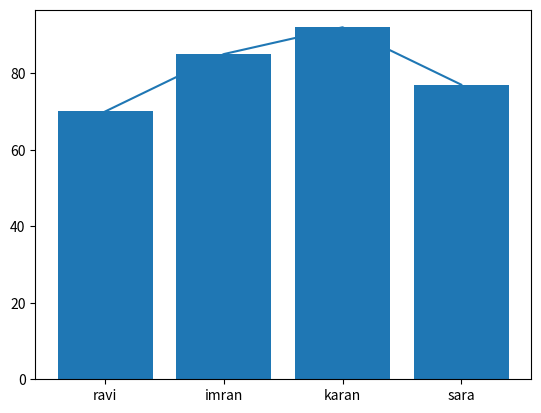

The matplotlib source for this figure:
import matplotlib.pyplot as plt
names=["ravi","imran","karan","sara"]
marks=[70,85,92,77]
percentages=[]
for i in marks:
        percentages.append((i/100)*100)
print(percentages)
def linechart():
        plt.plot(names,percentages)
        plt.show()
def barchart():
        plt.bar(names,percentages)
        plt.show()
linechart()
barchart()